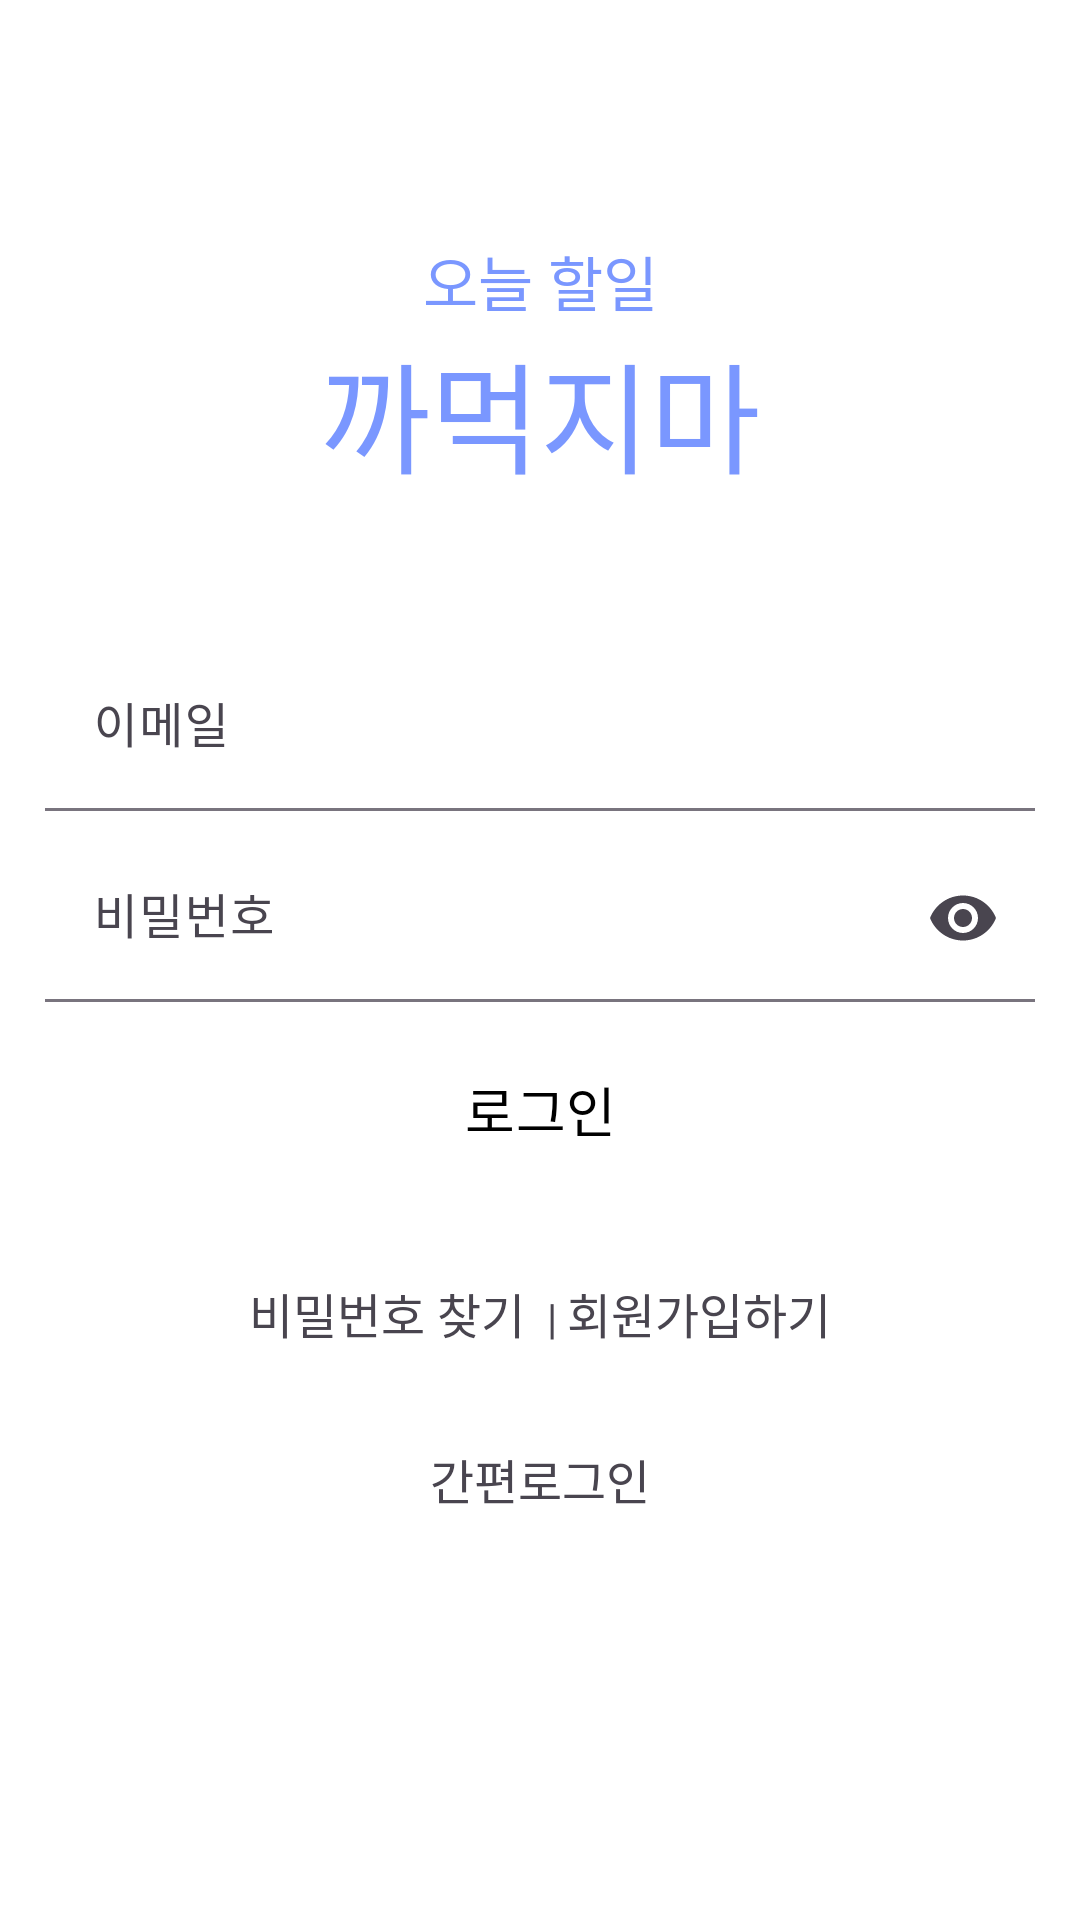

The Android layout XML behind this screen, and the referenced resources:
<!-- AndroidManifest.xml: application theme Theme.DontForget -->
<!-- res/layout/fragment_login.xml -->
<?xml version="1.0" encoding="utf-8"?>
<LinearLayout xmlns:android="http://schemas.android.com/apk/res/android"
    xmlns:tools="http://schemas.android.com/tools"
    android:layout_width="match_parent"
    android:layout_height="match_parent"
    xmlns:app="http://schemas.android.com/apk/res-auto"
    android:orientation="vertical"
    android:transitionGroup="true"
    tools:context=".UI.LoginFragment.LoginFragment">


    <com.google.android.material.appbar.MaterialToolbar
        android:id="@+id/toolbar_login"
        android:layout_width="match_parent"
        android:layout_height="wrap_content"
        android:background="?attr/colorPrimary"
        android:minHeight="?attr/actionBarSize"
        android:theme="@style/Theme.DontForget.Toolbar" />

    <ScrollView
        android:layout_width="match_parent"
        android:layout_height="match_parent">
        <LinearLayout
            android:padding="@dimen/padding_size_normal"
            android:layout_width="match_parent"
            android:layout_height="wrap_content"
            android:orientation="vertical">
            <TextView
                android:layout_width="match_parent"
                android:layout_height="wrap_content"
                android:fontFamily="@font/scdream_regular"
                android:textColor="@color/colorPrimary"
                android:gravity="center"
                android:textSize="20sp"
                android:text="오늘 할일">

            </TextView>
            <TextView
                android:layout_width="match_parent"
                android:layout_height="wrap_content"
                android:fontFamily="@font/scdream_bold"
                android:textColor="@color/colorPrimary"
                android:gravity="center"
                android:textSize="40sp"
                android:text="@string/app_name" >

            </TextView>
            <Space
                android:layout_width="match_parent"
                android:layout_height="@dimen/margin_vertical_big3">
            </Space>

            <com.google.android.material.textfield.TextInputLayout
                android:id="@+id/textInputLayout_login_email"
                android:layout_width="match_parent"
                android:layout_height="match_parent"
                app:endIconMode="clear_text"
                app:boxBackgroundColor="#00FFFFFF"
                app:boxBackgroundMode="filled"
                android:hint="이메일">

                <com.google.android.material.textfield.TextInputEditText
                    android:id="@+id/textInputEditText_login_email"
                    android:layout_width="match_parent"
                    android:layout_height="wrap_content"
                    android:backgroundTint="#00FFFFFF"
                    android:inputType="textEmailAddress"
                    android:textSize="@dimen/font_size_medium"
                    android:imeOptions="actionNext"
                    android:fontFamily="@font/scdream_regular"/>
            </com.google.android.material.textfield.TextInputLayout>

            <com.google.android.material.textfield.TextInputLayout
                android:id="@+id/textInputLayout_login_password"
                android:layout_width="match_parent"
                android:layout_height="match_parent"
                android:layout_marginTop="@dimen/margin_vertical_small2"
                android:hint="비밀번호"
                app:boxBackgroundColor="#00FFFFFF"
                app:boxBackgroundMode="filled"
                app:endIconMode="password_toggle">

                <com.google.android.material.textfield.TextInputEditText
                    android:id="@+id/textInputEditText_login_password"
                    android:layout_width="match_parent"
                    android:layout_height="wrap_content"
                    android:backgroundTint="#00FFFFFF"
                    android:textSize="@dimen/font_size_medium"
                    android:imeOptions="actionNext"
                    android:inputType="textPassword"
                    android:fontFamily="@font/scdream_regular" />
            </com.google.android.material.textfield.TextInputLayout>


            <TextView
                android:visibility="gone"
                android:layout_marginTop="@dimen/margin_vertical_small3"
                android:id="@+id/textView_login_error"
                android:layout_width="match_parent"
                android:layout_height="wrap_content"
                android:fontFamily="@font/scdream_regular"
                android:textSize="@dimen/font_size_small"
                android:textColor="@color/accentRed"
                android:text=" 이메일 또는 비밀번호를 잘못 입력했습니다.\n
입력하신 내용을 다시 확인해주세요" />

            <Button
                android:layout_marginTop="@dimen/margin_vertical_small3"
                android:id="@+id/button_login"
                android:layout_width="match_parent"
                android:layout_height="wrap_content"
                android:textSize="@dimen/font_size_big"
                style="@style/Theme.DontForget.Button"
                android:text="로그인" />
            <Space
                android:layout_width="match_parent"
                android:layout_height="@dimen/margin_vertical_big1">
            </Space>
            <LinearLayout
                android:layout_gravity="center"
                android:layout_width="wrap_content"
                android:layout_height="wrap_content">
                <TextView
                    android:id="@+id/textview_login_findPassword"
                    android:layout_width="wrap_content"
                    android:layout_height="wrap_content"
                    android:textSize="@dimen/font_size_medium"
                    android:fontFamily="@font/scdream_regular"
                    android:text="비밀번호 찾기 " />
                <TextView
                    android:layout_width="wrap_content"
                    android:layout_height="wrap_content"
                    android:textSize="@dimen/font_size_small"
                    android:fontFamily="@font/scdream_regular"
                    android:text=" | " />
                <TextView
                    android:id="@+id/textView_login_join"
                    android:layout_width="wrap_content"
                    android:textSize="@dimen/font_size_medium"
                    android:layout_height="wrap_content"
                    android:fontFamily="@font/scdream_regular"
                    android:text="회원가입하기" />
            </LinearLayout>

            <Space
                android:layout_width="match_parent"
                android:layout_height="@dimen/margin_vertical_big1">
            </Space>

            <TextView
                android:gravity="center"
                android:layout_width="match_parent"
                android:layout_height="wrap_content"
                android:fontFamily="@font/scdream_regular"
                android:textSize="@dimen/font_size_medium"
                android:text="간편로그인"/>

            <ImageButton
                android:id="@+id/button_login_googleLogin"
                android:layout_width="wrap_content"
                android:layout_height="wrap_content"
                android:layout_gravity="center"
                android:layout_marginTop="@dimen/margin_vertical_small2"
                android:backgroundTint="#00FFFFFF"
                android:src="@drawable/drawable_google_resize" />


        </LinearLayout>


    </ScrollView>

</LinearLayout>
<!-- resources referenced by this layout -->
<resources>
  <color name="accentRed">#FF4444</color>
  <color name="colorPrimary">#7A97FF</color>
  <dimen name="font_size_big">18sp</dimen>
  <dimen name="font_size_medium">16sp</dimen>
  <dimen name="font_size_small">14sp</dimen>
  <dimen name="margin_vertical_big1">32dp</dimen>
  <dimen name="margin_vertical_big3">48dp</dimen>
  <dimen name="margin_vertical_small2">8dp</dimen>
  <dimen name="margin_vertical_small3">12dp</dimen>
  <dimen name="padding_size_normal">15dp</dimen>
  <string name="app_name">까먹지마</string>
  <style name="Theme.DontForget.Button" parent="Widget.Material3.Button.OutlinedButton">
          <item name="android:textColor">@color/black</item>
          <item name="android:fontFamily">@font/scdream_regular</item>
      </style>
  <style name="Theme.DontForget.Toolbar" parent="ThemeOverlay.Material3.Toolbar.Surface">
          <item name="colorPrimary">@color/white</item>
          <item name="android:textColor">@color/black</item>
          <item name="android:fontFamily">@font/scdream_regular</item>
          <item name="android:textSize">@dimen/font_size_medium</item>
          <item name="android:gravity">center</item>
          <item name="titleCentered">true</item>
      </style>
  <style name="Theme.DontForget" parent="Base.Theme.DontForget" />
  <color name="black">#FF000000</color>
  <color name="white">#FFFFFFFF</color>
  <style name="Base.Theme.DontForget" parent="Theme.Material3.DayNight.NoActionBar">
          
          
          <item name="colorPrimary">@color/colorPrimary</item>
          <item name="android:windowBackground">@color/white</item>
          <item name="colorError">@color/accentRed</item>
          <item name="statusBarBackground">@color/colorPrimary</item>
  
          
          <item name="toolbarStyle">@style/Theme.DontForget.Toolbar</item>
  
      </style>
</resources>
